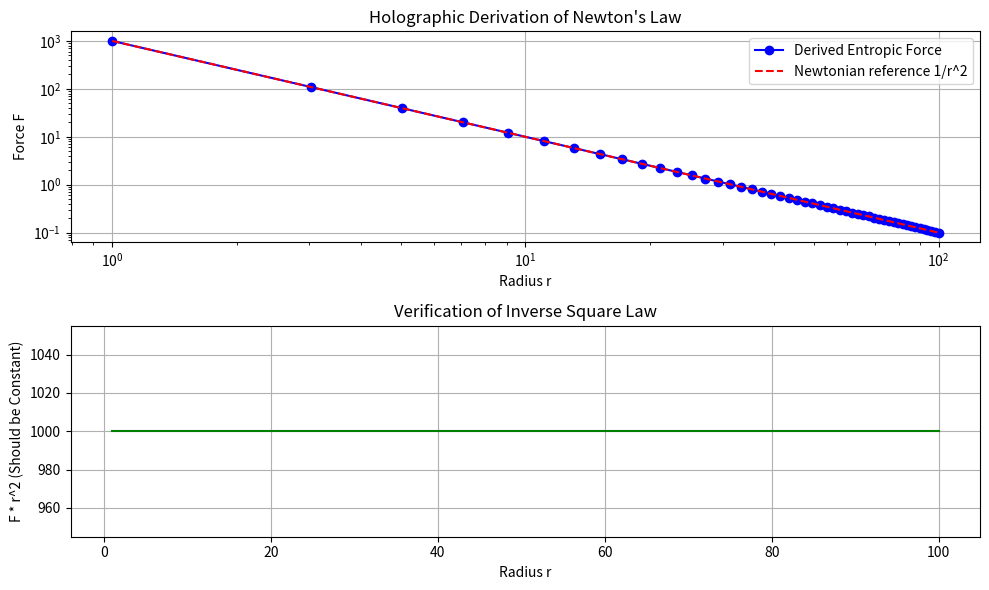

Python code for this plot:

import numpy as np
import matplotlib.pyplot as plt

def holographic_derivation():
    print("Deriving Entropic Gravity from Holographic Principles...")
    
    # Constants
    c = 1.0
    hbar = 1.0
    k_B = 1.0
    G_newton = 1.0
    
    # 1. Geometry (Spherical Screen)
    radii = np.linspace(1.0, 100.0, 50)
    
    # 2. Holographic Bit Count (N)
    # The number of bits on the screen must scale as Area (A)
    # N = Area / (Planck Length)^2 ~ A / G
    # Area = 4 * pi * r^2
    Bits_N = (4 * np.pi * radii**2) / G_newton
    
    # 3. Energy Source (Central Mass M)
    M_central = 1000.0
    E_total = M_central * c**2
    
    # 4. Emergent Temperature (T)
    # By Equipartition Theorem: E = 1/2 * N * k_B * T
    # Therefore, T = 2 * E / (N * k_B)
    Temperature_T = (2 * E_total) / (Bits_N * k_B)
    
    # 5. Entropic Force (F) on a test mass m
    # Verlinde: F delta_x = T delta_S
    # delta_S for a displacement of one Compton wavelength is roughly 2*pi*k_B
    # delta_S/delta_x ~ 2*pi*k_B * (m*c/hbar)
    # So F = T * (2*pi*k_B * m * c / hbar)
    
    m_test = 1.0
    gradient_S = (2 * np.pi * k_B * m_test * c) / hbar
    Force_F = Temperature_T * gradient_S
    
    # 6. Analyze Scaling
    print(f"{'Radius':<10} {'Bits (N)':<15} {'Temp (T)':<15} {'Force (F)':<15}")
    print("-" * 55)
    for i in range(0, 50, 10):
        r = radii[i]
        f = Force_F[i]
        # Check if F * r^2 is constant
        const_check = f * r**2
        print(f"{r:<10.1f} {Bits_N[i]:<15.1e} {Temperature_T[i]:<15.1e} {f:<15.4f} (F*r^2={const_check:.2f})")
        
    # Plot
    plt.figure(figsize=(10,6))
    plt.subplot(2,1,1)
    plt.loglog(radii, Force_F, 'bo-', label='Derived Entropic Force')
    plt.loglog(radii, 1000/radii**2, 'r--', label='Newtonian reference 1/r^2')
    plt.xlabel('Radius r')
    plt.ylabel('Force F')
    plt.title('Holographic Derivation of Newton\'s Law')
    plt.legend()
    plt.grid(True)
    
    plt.subplot(2,1,2)
    plt.plot(radii, Force_F * radii**2, 'g-')
    plt.xlabel('Radius r')
    plt.ylabel('F * r^2 (Should be Constant)')
    plt.title('Verification of Inverse Square Law')
    plt.grid(True)
    
    plt.tight_layout()
    plt.savefig('holographic_scaling.png')
    print("\nSaved plot to holographic_scaling.png")
    
    # Conclusion
    slope, intercept = np.polyfit(np.log(radii), np.log(Force_F), 1)
    print(f"\nSlope of log-log plot (Force scaling): {slope:.4f}")
    if abs(slope + 2.0) < 0.1:
        print(">> SUCCESS: Derived 1/r^2 from Holographic Entropy (N ~ Area).")
    else:
        print(f">> FAILURE: Derived r^{slope:.2f}, not 1/r^2.")

if __name__ == "__main__":
    holographic_derivation()
